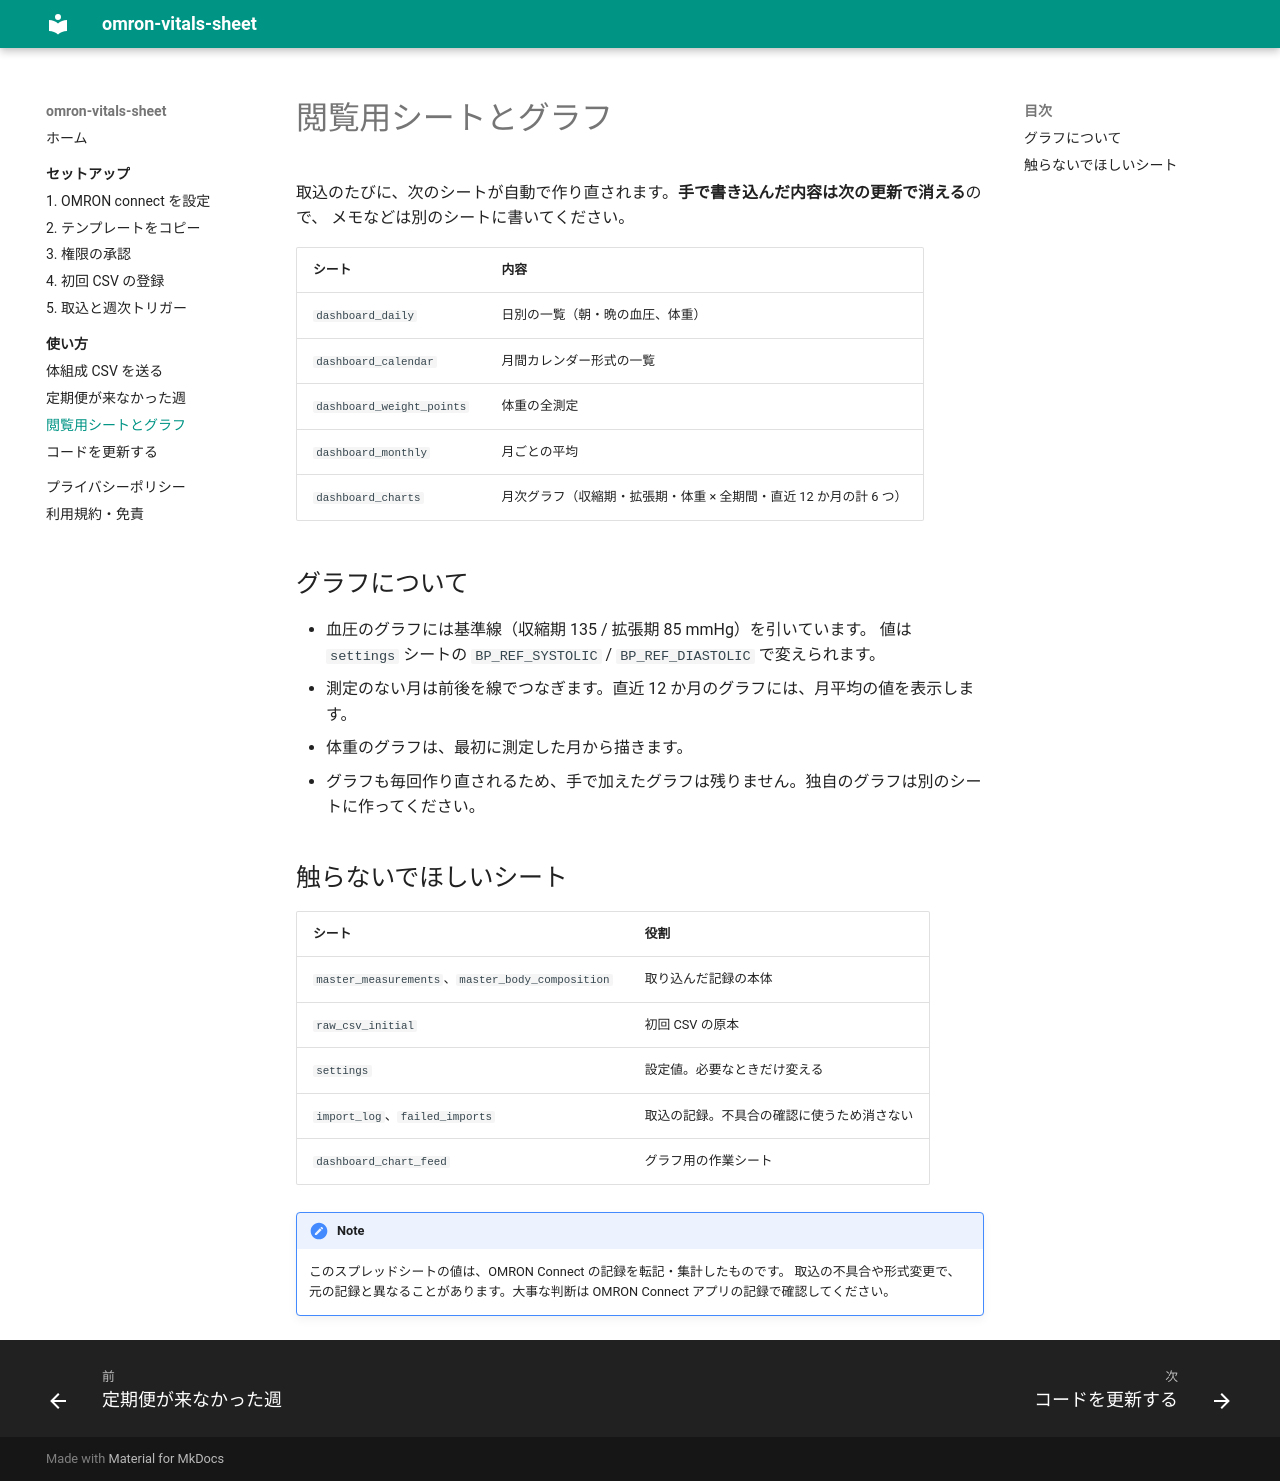

repository: getperf/omron-vitals-sheet-site · page: usage/dashboard/index.html · generator: mkdocs

# 閲覧用シートとグラフ

取込のたびに、次のシートが自動で作り直されます。**手で書き込んだ内容は次の更新で消える**ので、
メモなどは別のシートに書いてください。

| シート | 内容 |
|---|---|
| `dashboard_daily` | 日別の一覧（朝・晩の血圧、体重） |
| `dashboard_calendar` | 月間カレンダー形式の一覧 |
| `dashboard_weight_points` | 体重の全測定 |
| `dashboard_monthly` | 月ごとの平均 |
| `dashboard_charts` | 月次グラフ（収縮期・拡張期・体重 × 全期間・直近 12 か月の計 6 つ） |

## グラフについて

- 血圧のグラフには基準線（収縮期 135 / 拡張期 85 mmHg）を引いています。
  値は `settings` シートの `BP_REF_SYSTOLIC` / `BP_REF_DIASTOLIC` で変えられます。
- 測定のない月は前後を線でつなぎます。直近 12 か月のグラフには、月平均の値を表示します。
- 体重のグラフは、最初に測定した月から描きます。
- グラフも毎回作り直されるため、手で加えたグラフは残りません。独自のグラフは別のシートに作ってください。

## 触らないでほしいシート

| シート | 役割 |
|---|---|
| `master_measurements`、`master_body_composition` | 取り込んだ記録の本体 |
| `raw_csv_initial` | 初回 CSV の原本 |
| `settings` | 設定値。必要なときだけ変える |
| `import_log`、`failed_imports` | 取込の記録。不具合の確認に使うため消さない |
| `dashboard_chart_feed` | グラフ用の作業シート |

!!! note
    このスプレッドシートの値は、OMRON Connect の記録を転記・集計したものです。
    取込の不具合や形式変更で、元の記録と異なることがあります。大事な判断は OMRON Connect アプリの記録で確認してください。
